Run: headless pygame with SDL's dummy video driver; simulated clock (each Clock.tick advances the game by its frame time, no real sleeping); random seed 0; keys injected as events and as key.get_pressed() state; no mouse input.
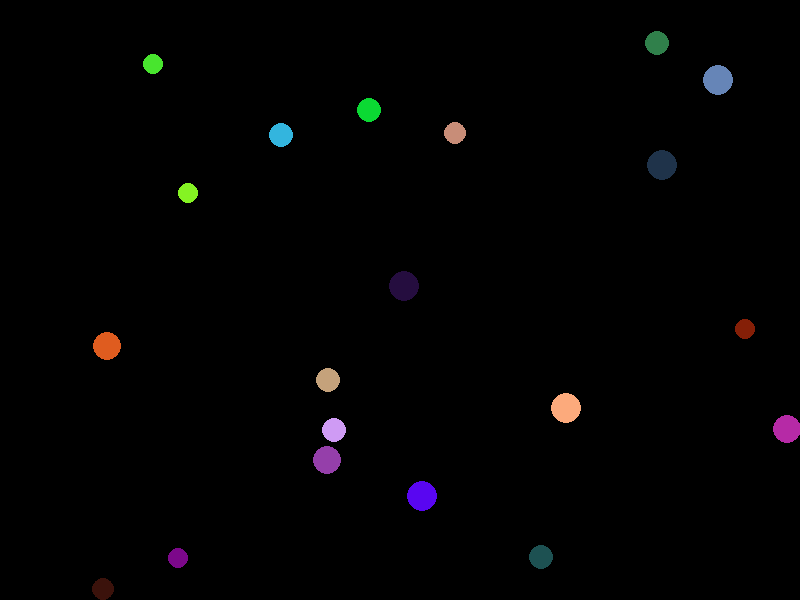
Frame 1 of 4 · flips 1–60 · no input
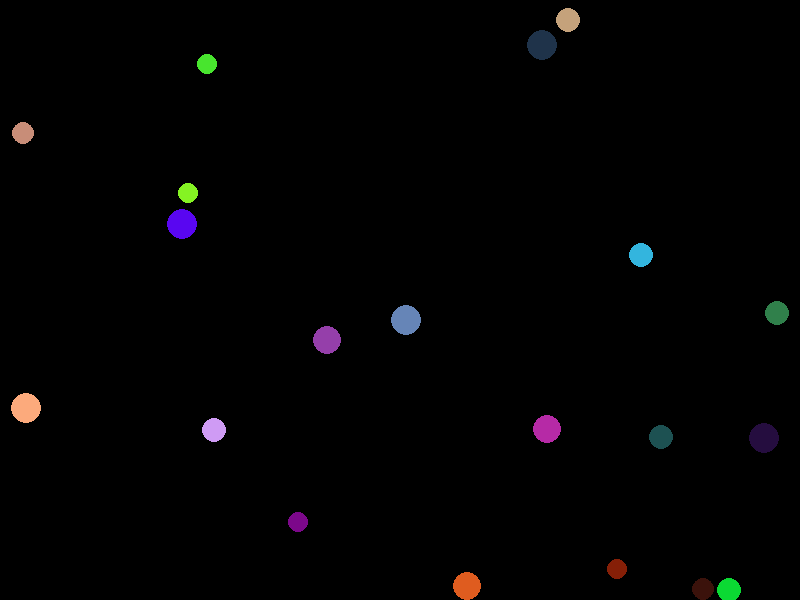
Frame 2 of 4 · flips 61–180 · tapped SPACE, RETURN · held RIGHT (→), D
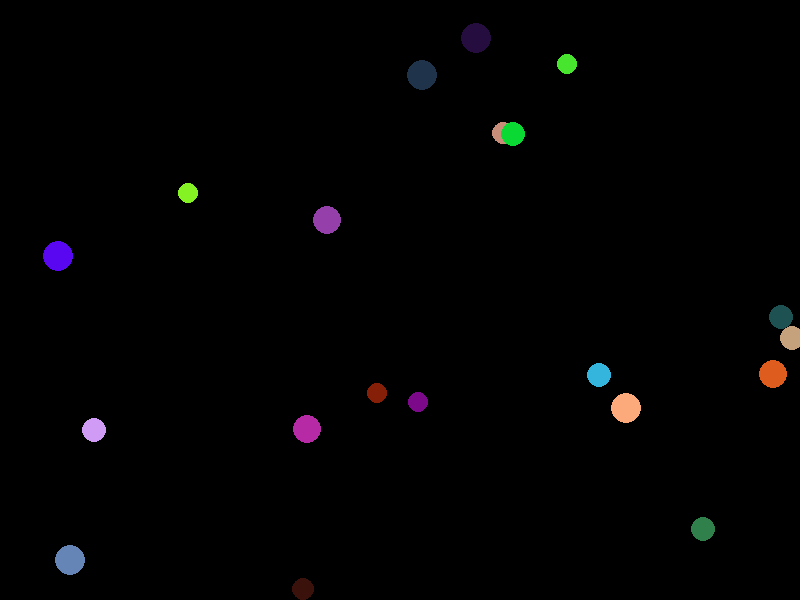
Frame 3 of 4 · flips 181–300 · held DOWN (↓), S
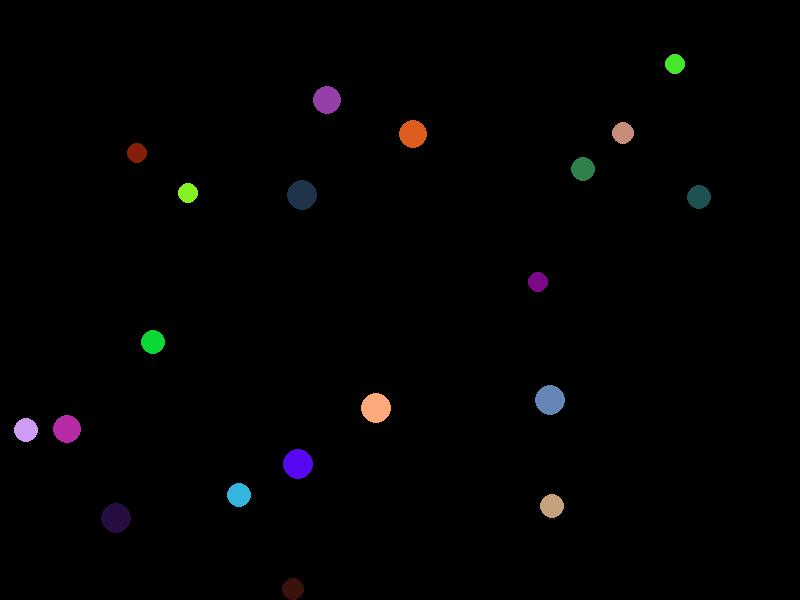
Frame 4 of 4 · flips 301–420 · held LEFT (←), A, UP (↑), W

The pygame program that drew these frames:

import pygame as pg
import sys
from random import randint


ROJO = (255, 0, 0)
AZUL = (0, 0, 255)
VERDE = (0, 255, 0)
NEGRO = (0, 0, 0)
ANCHO = 800
ALTO = 600

pg.init()
pantalla = pg.display.set_mode((ANCHO, ALTO)) #Creacion de la pantalla
reloj = pg.time.Clock() # Controlador de FPS

class Bola():
    def __init__(self, x, y, vx, vy, xv, xy, color,radio):
        self.x = x
        self.y = y
        self.vx = vx
        self.vy = vy
        self.xv = xv
        self.xy = xy
        self.color = color
        self.radio = radio

    def rebotaX(x):
        if x <=0 or x >=ANCHO:
            return -1

        return 1

    def rebotaY(y):
        if y <=0 or y >=ALTO:
            return -1

        return 1

bolas = []
for _ in range(20): #Crear 10 bolas con valores randoms (randint)
    bola = Bola(randint(0, ANCHO),
                randint(0, ALTO),
                randint(5, 10),
                randint(5, 10),
                randint(-10, -5),
                randint(-10, -5),
                (randint(0, 255), randint(0,255), randint(0,255)),
                randint(10, 15))

    bolas.append(bola)

game_over = False
while not game_over:
    v = reloj.tick(10)
    #Gestion de eventos
    for evento in pg.event.get():
        if evento.type == pg.QUIT:
            game_over = True

    # Modificación de estado
    for bola in bolas:
        bola.x += bola.vx
        bola.y += bola.vy
        bola.x += bola.xv
        bola.y += bola.xy

        bola.vy *= Bola.rebotaY(bola.y)
        bola.vx *= Bola.rebotaX(bola.x)
        bola.xv *= Bola.rebotaX(bola.x)
        bola.xy *= Bola.rebotaY(bola.y)


    # Gestión de la pantalla
    pantalla.fill(NEGRO) #Recolocar pantalla
    for bola in bolas:
        pg.draw.circle(pantalla, bola.color, (bola.x, bola.y), bola.radio) #Creacion de la bola


    pg.display.flip() #Refrescar pantalla

pg.quit()
sys.exit()

#Este creo que funciona sin problema, solo que a veces la bola se queda quieta en el lugar, no entiendo el motivo.
